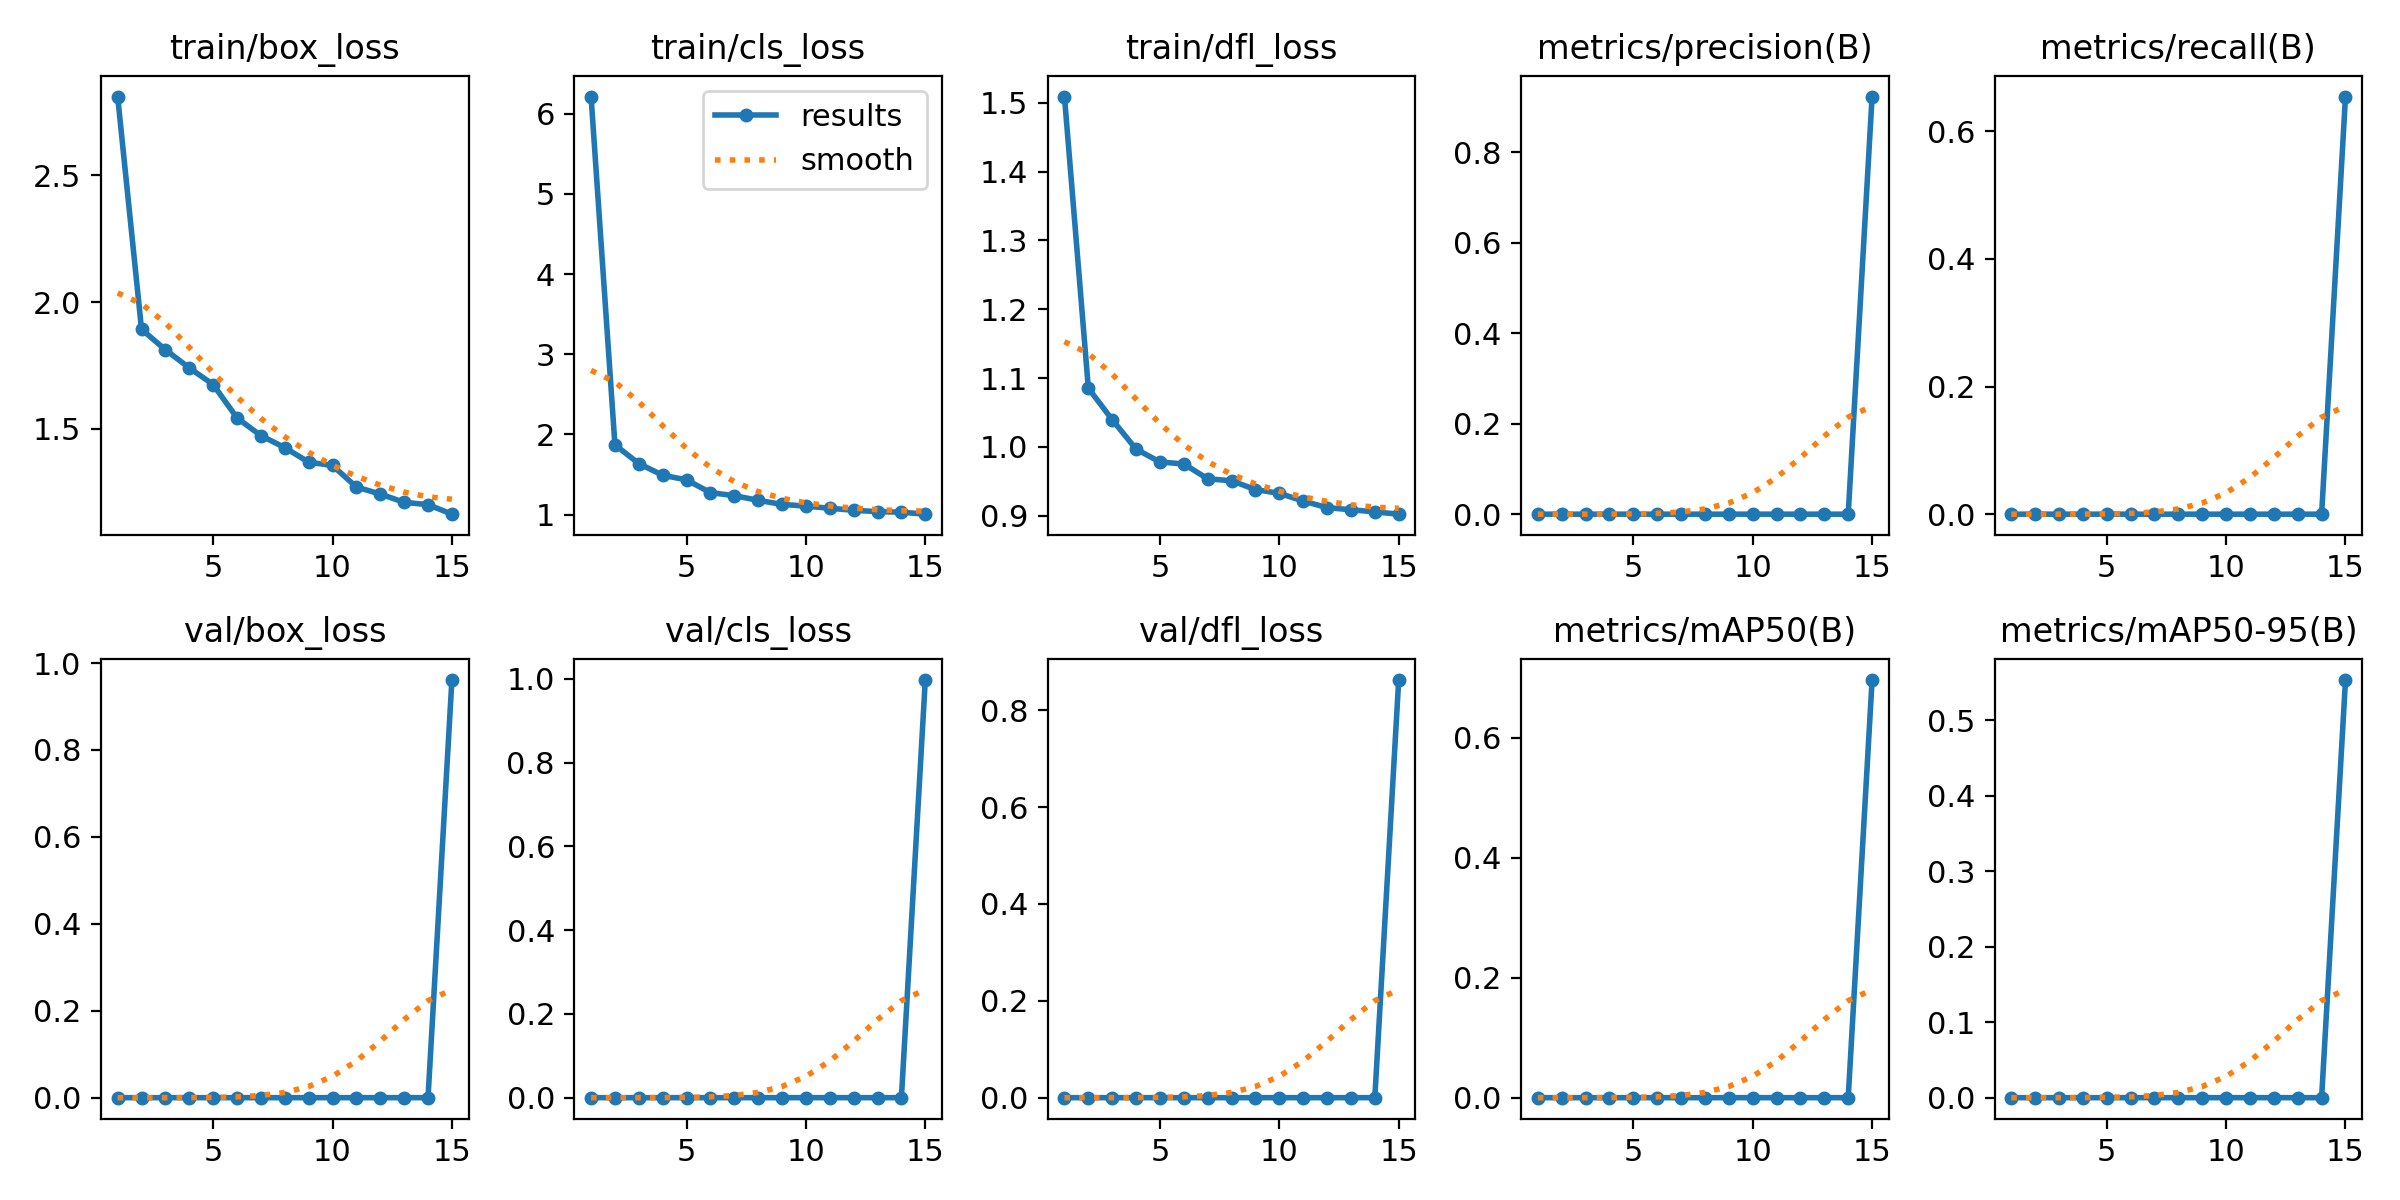

Data behind this chart, as committed beside it:
epoch, train/box_loss, train/cls_loss, train/dfl_loss, metrics/precision(B), metrics/recall(B), metrics/mAP50(B), metrics/mAP50-95(B), val/box_loss, val/cls_loss, val/dfl_loss, lr/pg0, lr/pg1, lr/pg2
1, 2.811, 6.214, 1.509, 0, 0, 0, 0, 0, 0, 0, 0.0006653, 0.0006653, 0.0006653
2, 1.893, 1.869, 1.085, 0, 0, 0, 0, 0, 0, 0, 0.001244, 0.001244, 0.001244
3, 1.812, 1.636, 1.04, 0, 0, 0, 0, 0, 0, 0, 0.001735, 0.001735, 0.001735
4, 1.741, 1.49, 0.9968, 0, 0, 0, 0, 0, 0, 0, 0.001604, 0.001604, 0.001604
5, 1.675, 1.432, 0.9782, 0, 0, 0, 0, 0, 0, 0, 0.001472, 0.001472, 0.001472
6, 1.543, 1.273, 0.9753, 0, 0, 0, 0, 0, 0, 0, 0.00134, 0.00134, 0.00134
7, 1.473, 1.235, 0.9537, 0, 0, 0, 0, 0, 0, 0, 0.001208, 0.001208, 0.001208
8, 1.426, 1.177, 0.9509, 0, 0, 0, 0, 0, 0, 0, 0.001076, 0.001076, 0.001076
9, 1.369, 1.126, 0.9381, 0, 0, 0, 0, 0, 0, 0, 0.000944, 0.000944, 0.000944
10, 1.356, 1.105, 0.9326, 0, 0, 0, 0, 0, 0, 0, 0.000812, 0.000812, 0.000812
11, 1.271, 1.078, 0.9215, 0, 0, 0, 0, 0, 0, 0, 0.00068, 0.00068, 0.00068
12, 1.243, 1.053, 0.9119, 0, 0, 0, 0, 0, 0, 0, 0.000548, 0.000548, 0.000548
13, 1.21, 1.036, 0.9087, 0, 0, 0, 0, 0, 0, 0, 0.000416, 0.000416, 0.000416
14, 1.201, 1.029, 0.9057, 0, 0, 0, 0, 0, 0, 0, 0.000284, 0.000284, 0.000284
15, 1.163, 1.004, 0.9024, 0.9234, 0.6542, 0.6961, 0.5531, 0.9608, 0.9972, 0.8623, 0.000152, 0.000152, 0.000152
